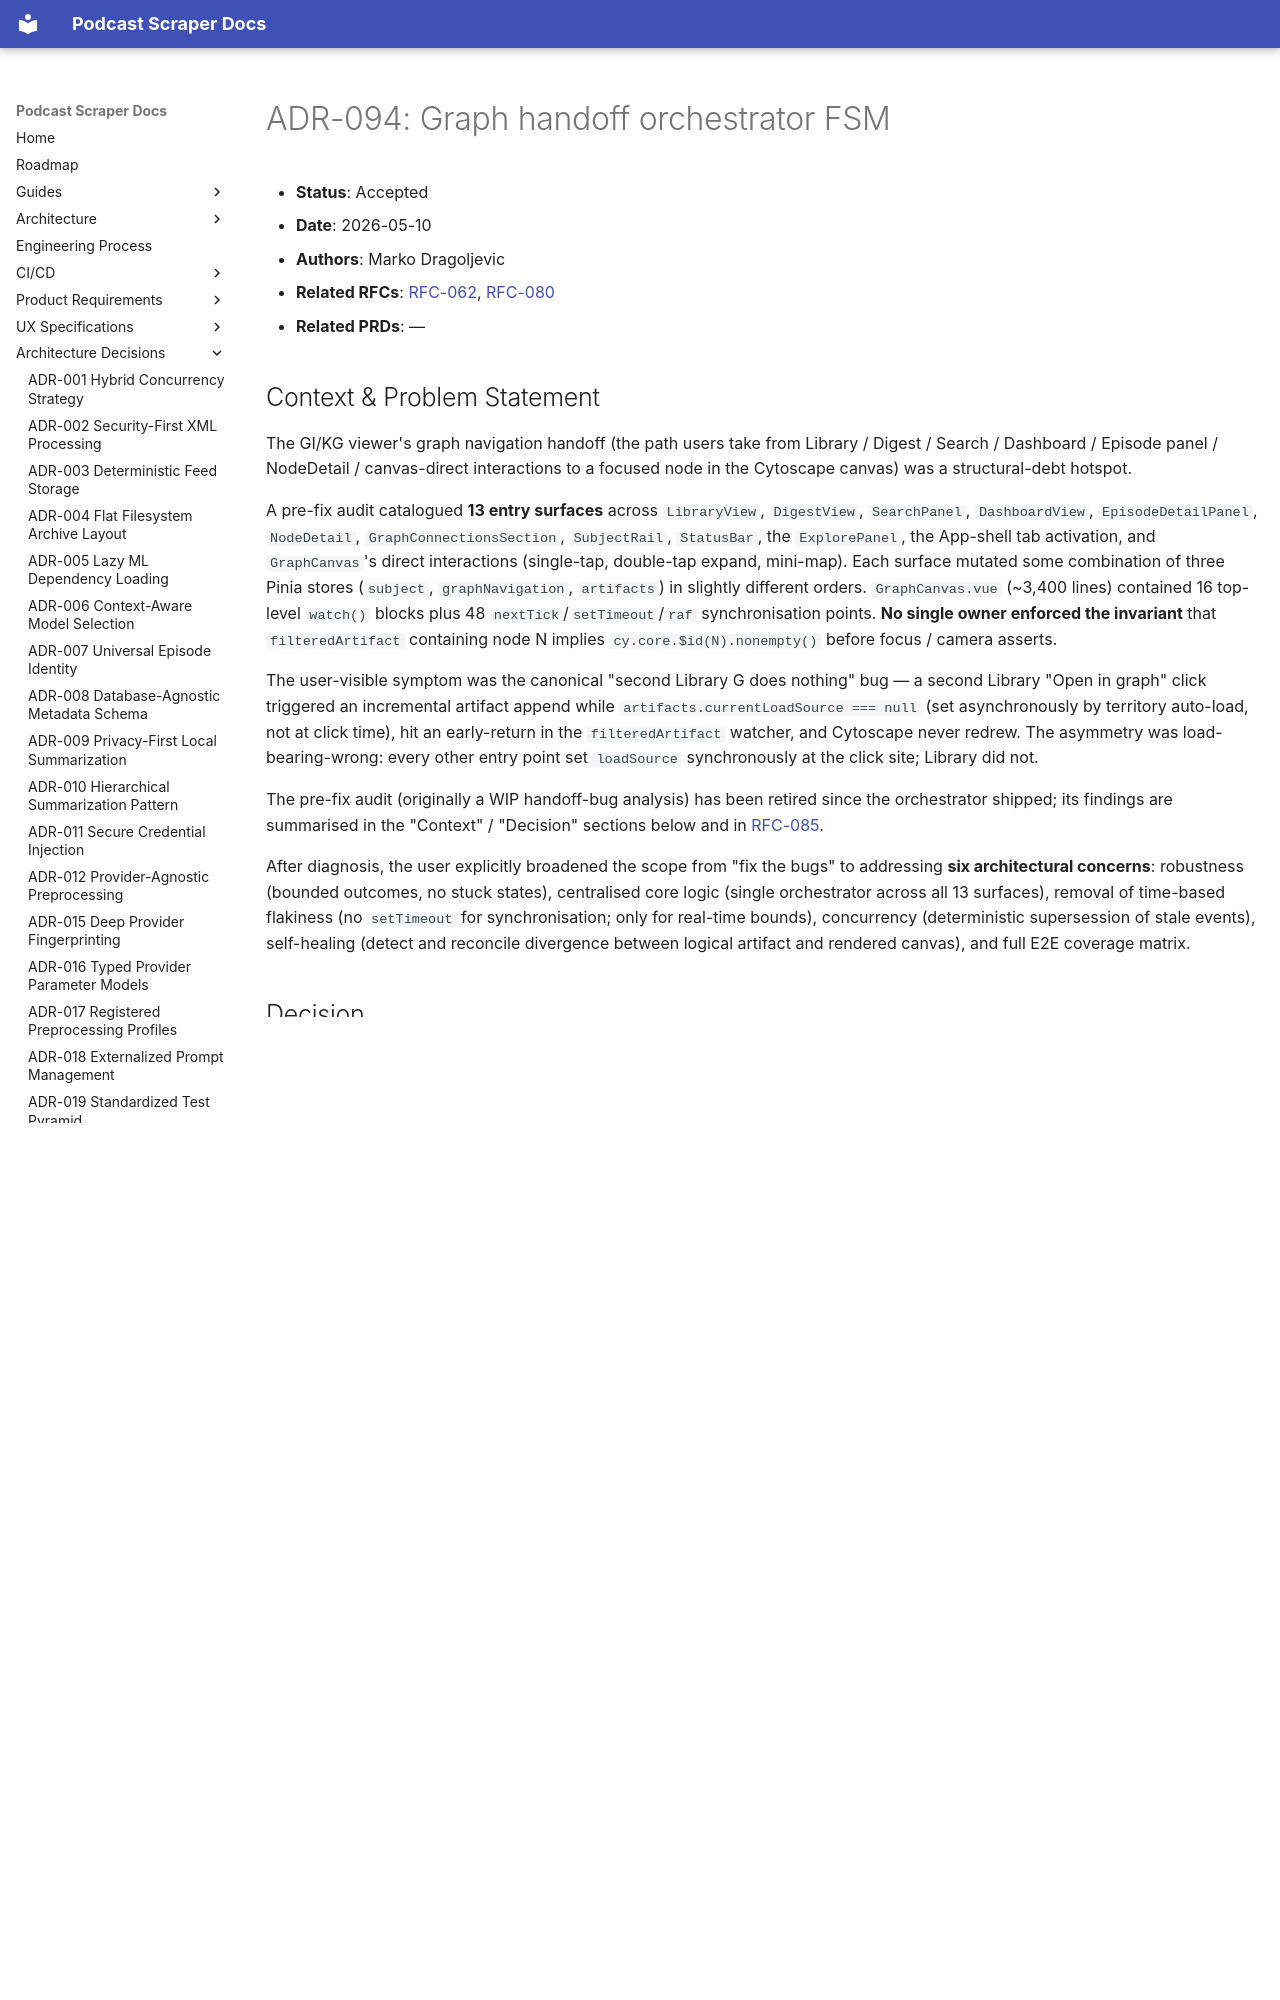

repository: chipi/podcast_scraper · page: adr/ADR-094-graph-handoff-orchestrator-fsm/index.html · generator: mkdocs

# ADR-094: Graph handoff orchestrator FSM

- **Status**: Accepted
- **Date**: 2026-05-10
- **Authors**: Marko Dragoljevic
- **Related RFCs**: [RFC-062](../rfc/RFC-062-gi-kg-viewer-v2.md), [RFC-080](../rfc/RFC-080-graph-visualization-extensions.md)
- **Related PRDs**: —

## Context & Problem Statement

The GI/KG viewer's graph navigation handoff (the path users take from Library /
Digest / Search / Dashboard / Episode panel / NodeDetail / canvas-direct
interactions to a focused node in the Cytoscape canvas) was a structural-debt
hotspot.

A pre-fix audit catalogued **13 entry surfaces** across `LibraryView`,
`DigestView`, `SearchPanel`, `DashboardView`, `EpisodeDetailPanel`,
`NodeDetail`, `GraphConnectionsSection`, `SubjectRail`, `StatusBar`, the
`ExplorePanel`, the App-shell tab activation, and `GraphCanvas`'s direct
interactions (single-tap, double-tap expand, mini-map). Each surface mutated
some combination of three Pinia stores (`subject`, `graphNavigation`,
`artifacts`) in slightly different orders. `GraphCanvas.vue` (~3,400 lines)
contained 16 top-level `watch()` blocks plus 48 `nextTick`/`setTimeout`/`raf`
synchronisation points. **No single owner enforced the invariant** that
`filteredArtifact` containing node N implies `cy.core.$id(N).nonempty()`
before focus / camera asserts.

The user-visible symptom was the canonical "second Library G does nothing"
bug — a second Library "Open in graph" click triggered an incremental
artifact append while `artifacts.currentLoadSource === null` (set
asynchronously by territory auto-load, not at click time), hit an early-return
in the `filteredArtifact` watcher, and Cytoscape never redrew. The
asymmetry was load-bearing-wrong: every other entry point set `loadSource`
synchronously at the click site; Library did not.

The pre-fix audit (originally a WIP handoff-bug analysis) has
been retired since the orchestrator shipped; its findings are summarised in the
"Context" / "Decision" sections below and in
[RFC-085](../rfc/RFC-085-graph-handoff-orchestrator-retrospective.md).

After diagnosis, the user explicitly broadened the scope from "fix the bugs"
to addressing **six architectural concerns**: robustness (bounded outcomes,
no stuck states), centralised core logic (single orchestrator across all 13
surfaces), removal of time-based flakiness (no `setTimeout` for
synchronisation; only for real-time bounds), concurrency (deterministic
supersession of stale events), self-healing (detect and reconcile
divergence between logical artifact and rendered canvas), and full E2E
coverage matrix.
